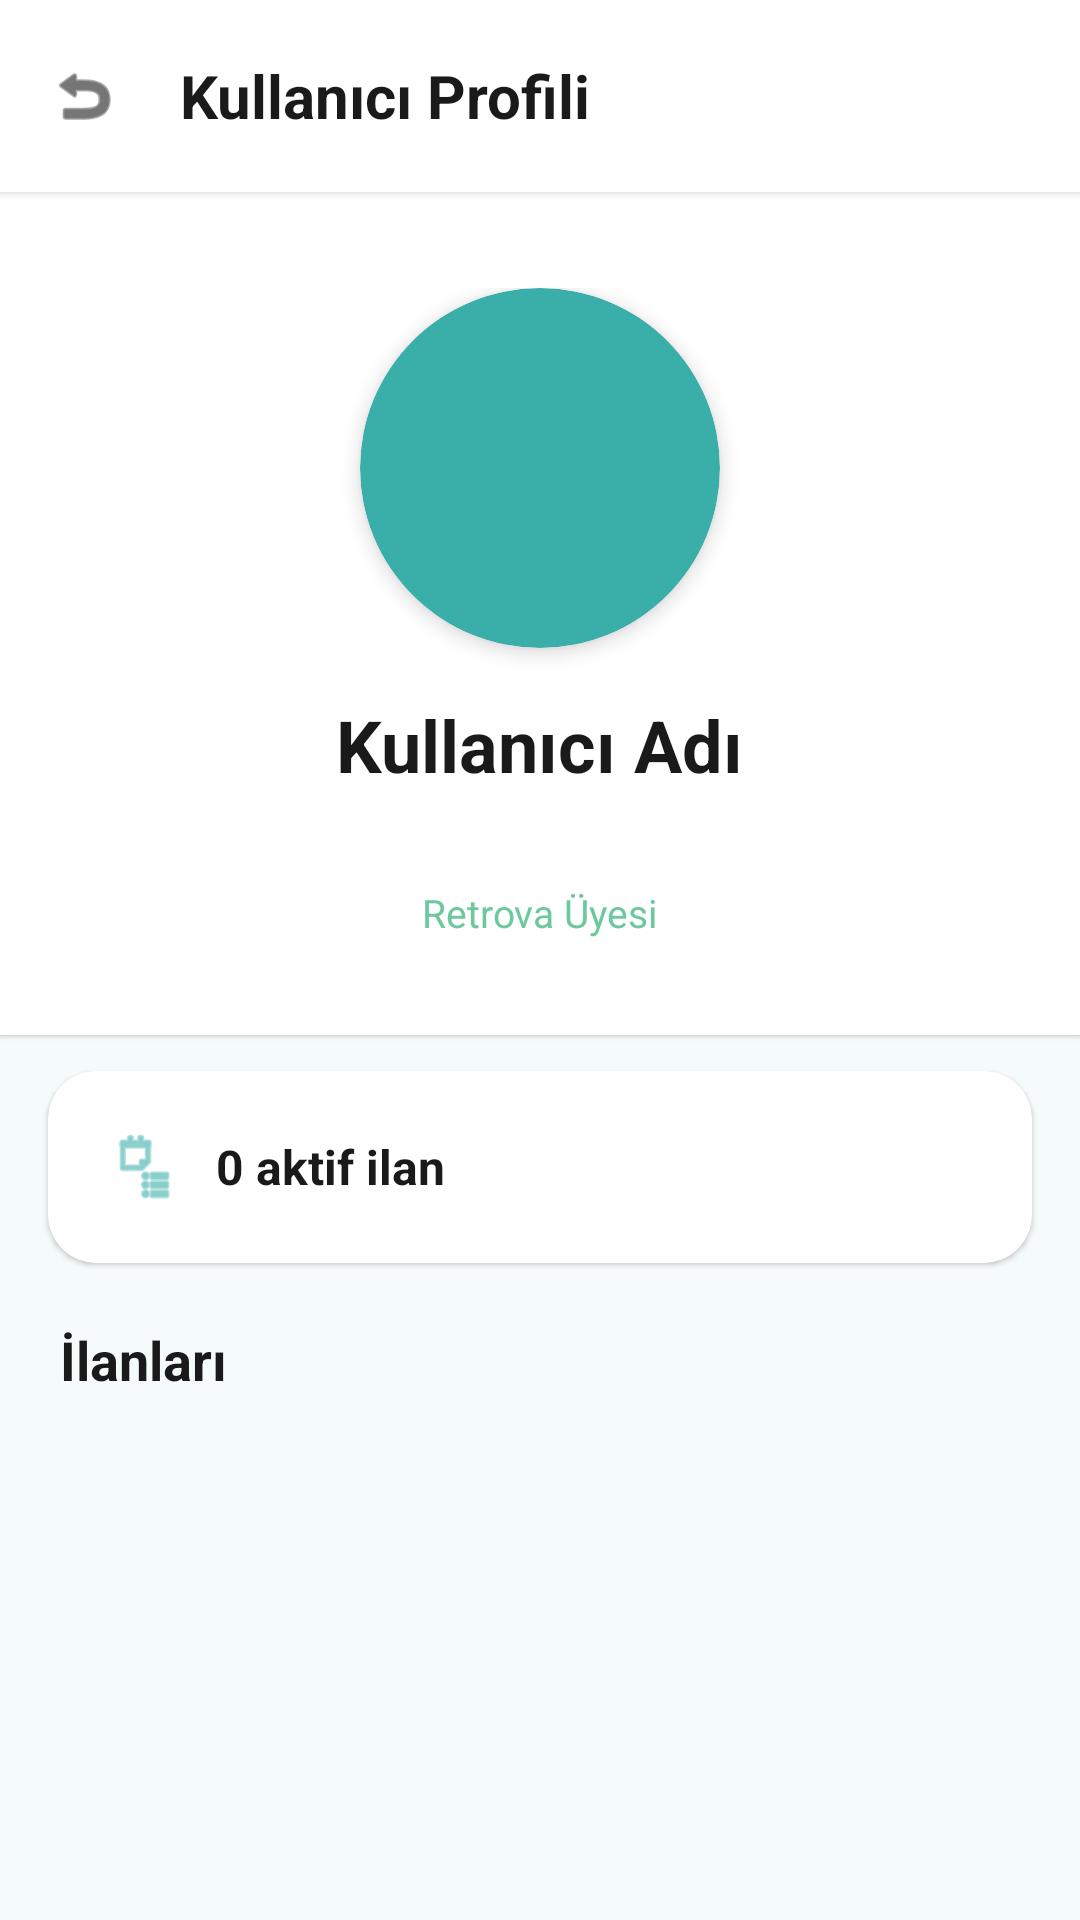

Layout XML and referenced resources for this Android screen:
<!-- AndroidManifest.xml: application theme Theme.EskiEsyaSatis -->
<!-- res/layout/activity_user_profile.xml -->
<?xml version="1.0" encoding="utf-8"?>
<LinearLayout xmlns:android="http://schemas.android.com/apk/res/android"
    xmlns:app="http://schemas.android.com/apk/res-auto"
    android:layout_width="match_parent"
    android:layout_height="match_parent"
    android:orientation="vertical"
    android:fitsSystemWindows="true"
    android:background="@color/backgroundColor">

    
    <LinearLayout
        android:layout_width="match_parent"
        android:layout_height="?attr/actionBarSize"
        android:background="@color/white"
        android:elevation="2dp"
        android:orientation="horizontal"
        android:gravity="center_vertical"
        android:padding="4dp">

        <ImageView
            android:id="@+id/btnBack"
            android:layout_width="48dp"
            android:layout_height="48dp"
            android:src="@android:drawable/ic_menu_revert"
            android:padding="12dp"
            android:background="?attr/selectableItemBackgroundBorderless"
            android:clickable="true"
            android:focusable="true"
            android:contentDescription="Geri"
            app:tint="@color/textColorPrimary" />

        <TextView
            android:layout_width="wrap_content"
            android:layout_height="wrap_content"
            android:text="Kullanıcı Profili"
            android:textColor="@color/textColorPrimary"
            android:textSize="20sp"
            android:textStyle="bold"
            android:layout_marginStart="8dp" />
    </LinearLayout>

    <ScrollView
        android:layout_width="match_parent"
        android:layout_height="match_parent"
        android:fillViewport="true">

        <LinearLayout
            android:layout_width="match_parent"
            android:layout_height="wrap_content"
            android:orientation="vertical">

            
            <LinearLayout
                android:layout_width="match_parent"
                android:layout_height="wrap_content"
                android:orientation="vertical"
                android:gravity="center_horizontal"
                android:padding="32dp"
                android:background="@color/white"
                android:elevation="1dp"
                android:layout_marginBottom="12dp">

                
                <androidx.cardview.widget.CardView
                    android:layout_width="120dp"
                    android:layout_height="120dp"
                    app:cardCornerRadius="60dp"
                    app:cardElevation="4dp"
                    android:backgroundTint="@color/primaryColor"
                    android:layout_marginBottom="16dp">

                    <ImageView
                        android:id="@+id/ivUserPhoto"
                        android:layout_width="match_parent"
                        android:layout_height="match_parent"
                        android:layout_gravity="center"
                        android:src="@drawable/ic_person"
                        android:scaleType="centerCrop"
                        app:tint="@color/white" />
                </androidx.cardview.widget.CardView>

                
                <TextView
                    android:id="@+id/tvUserName"
                    android:layout_width="wrap_content"
                    android:layout_height="wrap_content"
                    android:text="Kullanıcı Adı"
                    android:textSize="24sp"
                    android:textStyle="bold"
                    android:textColor="@color/textColorPrimary" />

                
                <TextView
                    android:id="@+id/tvUserEmail"
                    android:layout_width="wrap_content"
                    android:layout_height="wrap_content"
                    android:text=""
                    android:textSize="14sp"
                    android:textColor="@color/textColorSecondary"
                    android:layout_marginTop="4dp" />

                
                <TextView
                    android:id="@+id/tvUserJoined"
                    android:layout_width="wrap_content"
                    android:layout_height="wrap_content"
                    android:text="Retrova Üyesi"
                    android:textSize="13sp"
                    android:textColor="@color/accentColor"
                    android:layout_marginTop="8dp" />
            </LinearLayout>

            
            <androidx.cardview.widget.CardView
                android:layout_width="match_parent"
                android:layout_height="wrap_content"
                android:layout_marginHorizontal="16dp"
                android:layout_marginBottom="12dp"
                app:cardCornerRadius="16dp"
                app:cardElevation="1dp"
                android:backgroundTint="@color/white">

                <LinearLayout
                    android:layout_width="match_parent"
                    android:layout_height="wrap_content"
                    android:orientation="horizontal"
                    android:padding="20dp"
                    android:gravity="center_vertical">

                    <ImageView
                        android:layout_width="24dp"
                        android:layout_height="24dp"
                        android:src="@android:drawable/ic_menu_agenda"
                        app:tint="@color/primaryColor"
                        android:layout_marginEnd="12dp" />

                    <TextView
                        android:id="@+id/tvListingCount"
                        android:layout_width="wrap_content"
                        android:layout_height="wrap_content"
                        android:text="0 aktif ilan"
                        android:textSize="16sp"
                        android:textColor="@color/textColorPrimary"
                        android:textStyle="bold" />
                </LinearLayout>
            </androidx.cardview.widget.CardView>

            
            <TextView
                android:layout_width="wrap_content"
                android:layout_height="wrap_content"
                android:text="İlanları"
                android:textSize="18sp"
                android:textStyle="bold"
                android:textColor="@color/textColorPrimary"
                android:layout_marginStart="20dp"
                android:layout_marginTop="8dp"
                android:layout_marginBottom="8dp" />

            
            <TextView
                android:id="@+id/tvNoListings"
                android:layout_width="match_parent"
                android:layout_height="wrap_content"
                android:text="Bu kullanıcının henüz ilanı yok."
                android:textSize="14sp"
                android:textColor="@color/textColorSecondary"
                android:gravity="center"
                android:padding="32dp"
                android:visibility="gone" />

            
            <androidx.recyclerview.widget.RecyclerView
                android:id="@+id/recyclerViewUserListings"
                android:layout_width="match_parent"
                android:layout_height="wrap_content"
                android:nestedScrollingEnabled="false"
                android:padding="8dp"
                android:clipToPadding="false" />

        </LinearLayout>
    </ScrollView>
</LinearLayout>
<!-- resources referenced by this layout -->
<resources>
  <color name="accentColor">#6DC99D</color>
  <color name="backgroundColor">#F5FAFA</color>
  <color name="primaryColor">#3AAFA9</color>
  <color name="textColorPrimary">#1A1A1A</color>
  <color name="textColorSecondary">#4A4A4A</color>
  <color name="white">#FFFFFFFF</color>
  <style name="Theme.EskiEsyaSatis" parent="Base.Theme.EskiEsyaSatis" />
  <style name="Base.Theme.EskiEsyaSatis" parent="Theme.Material3.Light.NoActionBar">
          <item name="colorPrimary">@color/primaryColor</item>
          <item name="colorPrimaryDark">@color/primaryDarkColor</item>
          <item name="colorOnPrimary">@color/white</item>
          <item name="colorAccent">@color/accentColor</item>
          <item name="android:windowBackground">@color/backgroundColor</item>
          <item name="android:textColorPrimary">@color/textColorPrimary</item>
          <item name="android:textColorSecondary">@color/textColorSecondary</item>
          <item name="android:editTextColor">@color/textColorPrimary</item>
          <item name="android:textColorHint">@color/textColorSecondary</item>
          <item name="android:statusBarColor">@color/primaryDarkColor</item>
          <item name="colorOnSurface">@color/textColorPrimary</item>
          <item name="colorOnBackground">@color/textColorPrimary</item>
      </style>
  <color name="primaryDarkColor">#2D8F8A</color>
</resources>
